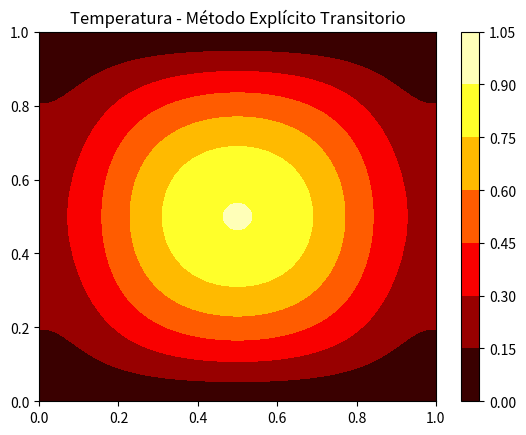

Write Python code to recreate this figure.
import numpy as np
import matplotlib.pyplot as plt

# Parámetros
L = 1.0
Nx, Ny = 50, 50
dx = L / (Nx - 1)
dy = L / (Ny - 1)
alpha = 0.01
dt = 0.0005
Nt = 1000

x = np.linspace(0, L, Nx)
y = np.linspace(0, L, Ny)
X, Y = np.meshgrid(x, y)

T = np.sin(np.pi * X) * np.sin(np.pi * Y)

r_x = alpha * dt / dx**2
r_y = alpha * dt / dy**2

for n in range(Nt):
    Tn = T.copy()
    for i in range(1, Nx-1):
        for j in range(1, Ny-1):
            T[i, j] = Tn[i, j] + r_x * (Tn[i+1, j] - 2*Tn[i, j] + Tn[i-1, j]) + \
                                  r_y * (Tn[i, j+1] - 2*Tn[i, j] + Tn[i, j-1])
    T[0, :] = 0
    T[-1, :] = 0
    T[:, 0] = T[:, 1]
    T[:, -1] = T[:, -2]

plt.contourf(X, Y, T, cmap='hot')
plt.title("Temperatura - Método Explícito Transitorio")
plt.colorbar()
plt.show()
